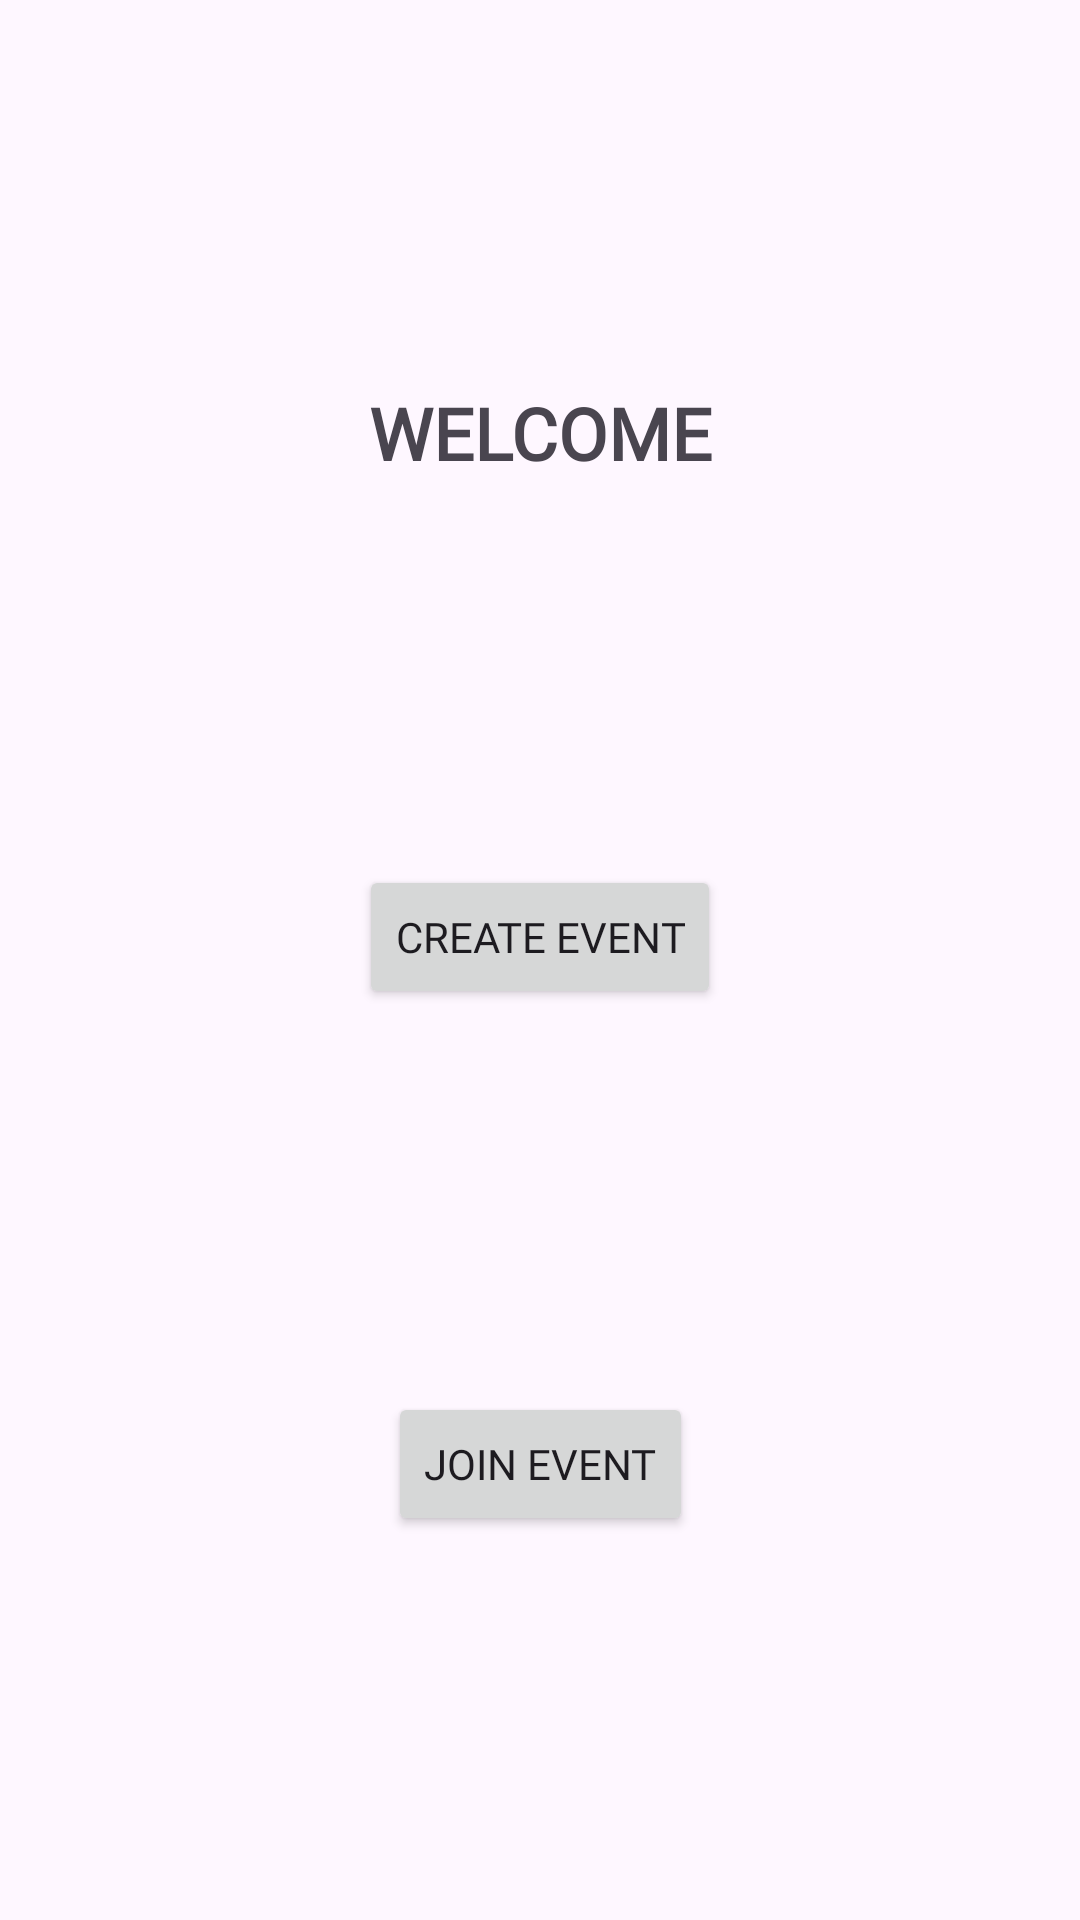

Write the Android layout XML for this screen, with the resource values it uses.
<!-- AndroidManifest.xml: application theme Theme.ProjectApp -->
<!-- res/layout/activity_main.xml -->
<?xml version="1.0" encoding="utf-8"?>
<androidx.constraintlayout.widget.ConstraintLayout xmlns:android="http://schemas.android.com/apk/res/android"
    xmlns:app="http://schemas.android.com/apk/res-auto"
    android:layout_width="match_parent"
    android:layout_height="match_parent">

    <TextView
        android:id="@+id/welcomeText"
        android:layout_width="wrap_content"
        android:layout_height="wrap_content"
        android:text="WELCOME"
        android:fontFamily="@font/bold1"
        android:textSize="24sp"
        android:textStyle="bold"
        app:layout_constraintBottom_toTopOf="@+id/createEventButton"
        app:layout_constraintEnd_toEndOf="parent"
        app:layout_constraintStart_toStartOf="parent"
        app:layout_constraintTop_toTopOf="parent"
        app:layout_constraintVertical_bias="0.2" />

    <Button
        android:id="@+id/createEventButton"
        android:layout_width="wrap_content"
        android:layout_height="wrap_content"
        android:text="Create Event"
        android:fontFamily="@font/bold1"
        app:layout_constraintBottom_toTopOf="@+id/joinEventButton"
        app:layout_constraintEnd_toEndOf="parent"
        app:layout_constraintStart_toStartOf="parent"
        app:layout_constraintTop_toBottomOf="@+id/welcomeText" />

    <Button
        android:id="@+id/joinEventButton"
        android:layout_width="wrap_content"
        android:layout_height="wrap_content"
        android:fontFamily="@font/bold1"
        android:text="Join Event"
        app:layout_constraintBottom_toBottomOf="parent"
        app:layout_constraintEnd_toEndOf="parent"
        app:layout_constraintStart_toStartOf="parent"
        app:layout_constraintTop_toBottomOf="@+id/createEventButton" />

</androidx.constraintlayout.widget.ConstraintLayout>
<!-- resources referenced by this layout -->
<resources>
  <style name="Theme.ProjectApp" parent="Base.Theme.ProjectApp" />
  <style name="Base.Theme.ProjectApp" parent="Theme.Material3.DayNight.NoActionBar">
          
           <item name="colorPrimary">@color/statusBar</item>
      </style>
  <color name="statusBar">#F28C28</color>
</resources>
